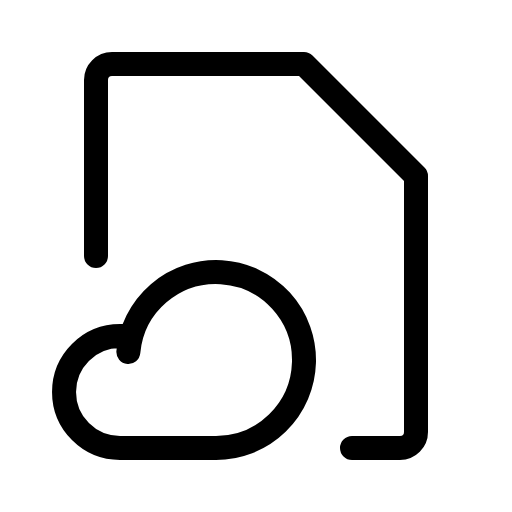
t = 0.00 s
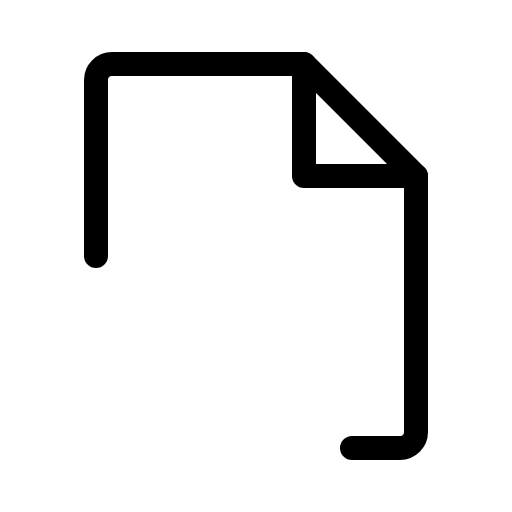
t = 0.60 s
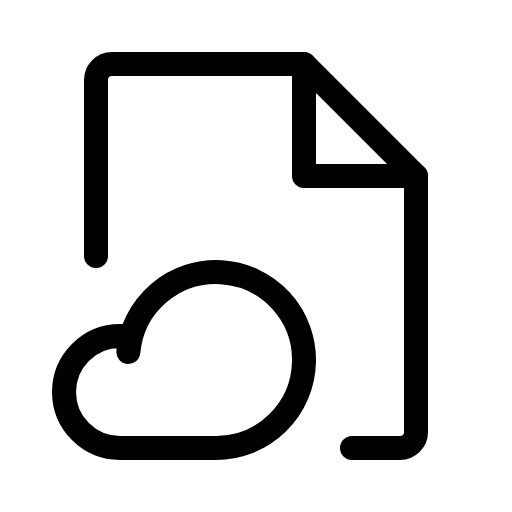
t = 0.98 s
t = 1.35 s: frame unchanged from t = 0.98 s, image omitted
t = 1.73 s: frame unchanged from t = 0.98 s, image omitted

The animated SVG that drew these frames (rendered in a browser with its animation timeline set to each time). Animation: 1 CSS @keyframes rule; one cycle of 2.10 s, repeats indefinitely.

<svg xmlns="http://www.w3.org/2000/svg" viewBox="0 0 256 256">
  <style>
    .draw-line {
      stroke-dasharray: 2000;
      stroke-dashoffset: 0;
    }
    svg:hover .draw-line {
      animation: phosphor-draw-in 1.5s ease-in-out infinite;
    }
    @keyframes phosphor-draw-in {
      0%   { stroke-dashoffset: 2000; }
      100% { stroke-dashoffset: 0; }
    }
  </style><rect width="256" height="256" fill="none"/><polyline points="152 32 152 88 208 88" fill="none" stroke="currentColor" stroke-linecap="round" stroke-linejoin="round" stroke-width="12" class="draw-line" pathLength="1" style="animation-delay: 0s"/><path d="M176,224h24a8,8,0,0,0,8-8V88L152,32H56a8,8,0,0,0-8,8v88" fill="none" stroke="currentColor" stroke-linecap="round" stroke-linejoin="round" stroke-width="12" class="draw-line" pathLength="1" style="animation-delay: 0.3s"/><path d="M65.66,168H60a28,28,0,0,0,0,56h48a44,44,0,1,0-43.82-48" fill="none" stroke="currentColor" stroke-linecap="round" stroke-linejoin="round" stroke-width="12" class="draw-line" pathLength="1" style="animation-delay: 0.6s"/></svg>
